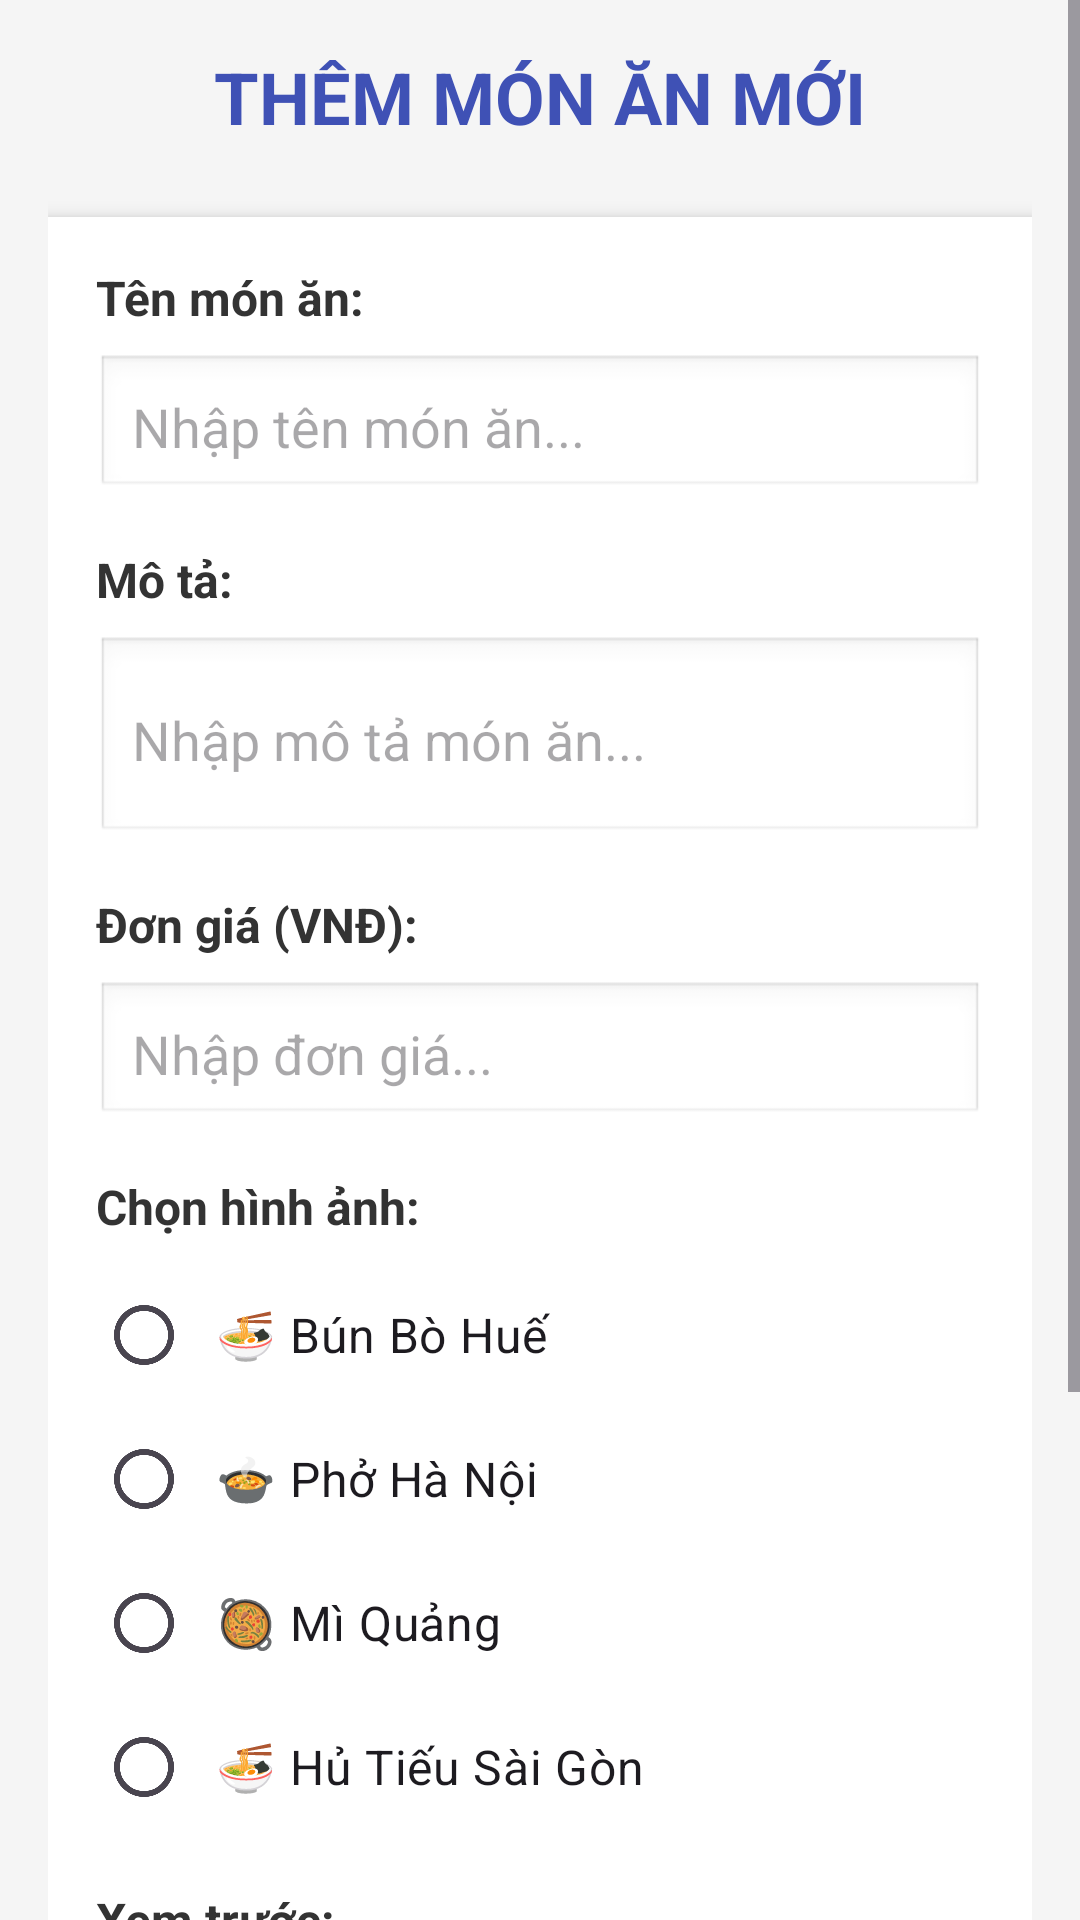

Write the Android layout XML for this screen, with the resource values it uses.
<!-- AndroidManifest.xml: application theme Theme.Testlab -->
<!-- res/layout/activity_add_edit_food.xml -->
<?xml version="1.0" encoding="utf-8"?>
<ScrollView xmlns:android="http://schemas.android.com/apk/res/android"
    xmlns:tools="http://schemas.android.com/tools"
    android:layout_width="match_parent"
    android:layout_height="match_parent"
    android:background="#F5F5F5"
    tools:context=".AddEditFoodActivity">

    <LinearLayout
        android:layout_width="match_parent"
        android:layout_height="wrap_content"
        android:orientation="vertical"
        android:padding="16dp">

        
        <TextView
            android:id="@+id/tvTitle"
            android:layout_width="match_parent"
            android:layout_height="wrap_content"
            android:text="THÊM MÓN ĂN MỚI"
            android:textColor="#3F51B5"
            android:textSize="24sp"
            android:textStyle="bold"
            android:gravity="center"
            android:layout_marginBottom="24dp" />

        
        <LinearLayout
            android:layout_width="match_parent"
            android:layout_height="wrap_content"
            android:orientation="vertical"
            android:background="#FFFFFF"
            android:padding="16dp"
            android:elevation="4dp">

            
            <TextView
                android:layout_width="match_parent"
                android:layout_height="wrap_content"
                android:text="Tên món ăn:"
                android:textColor="#333333"
                android:textSize="16sp"
                android:textStyle="bold" />

            <EditText
                android:id="@+id/edtFoodName"
                android:layout_width="match_parent"
                android:layout_height="wrap_content"
                android:hint="Nhập tên món ăn..."
                android:inputType="text"
                android:padding="12dp"
                android:background="@android:drawable/edit_text"
                android:layout_marginTop="8dp"
                android:layout_marginBottom="16dp" />

            
            <TextView
                android:layout_width="match_parent"
                android:layout_height="wrap_content"
                android:text="Mô tả:"
                android:textColor="#333333"
                android:textSize="16sp"
                android:textStyle="bold" />

            <EditText
                android:id="@+id/edtFoodDescription"
                android:layout_width="match_parent"
                android:layout_height="wrap_content"
                android:hint="Nhập mô tả món ăn..."
                android:inputType="textMultiLine"
                android:minLines="2"
                android:padding="12dp"
                android:background="@android:drawable/edit_text"
                android:layout_marginTop="8dp"
                android:layout_marginBottom="16dp" />

            
            <TextView
                android:layout_width="match_parent"
                android:layout_height="wrap_content"
                android:text="Đơn giá (VNĐ):"
                android:textColor="#333333"
                android:textSize="16sp"
                android:textStyle="bold" />

            <EditText
                android:id="@+id/edtFoodPrice"
                android:layout_width="match_parent"
                android:layout_height="wrap_content"
                android:hint="Nhập đơn giá..."
                android:inputType="number"
                android:padding="12dp"
                android:background="@android:drawable/edit_text"
                android:layout_marginTop="8dp"
                android:layout_marginBottom="16dp" />

            
            <TextView
                android:layout_width="match_parent"
                android:layout_height="wrap_content"
                android:text="Chọn hình ảnh:"
                android:textColor="#333333"
                android:textSize="16sp"
                android:textStyle="bold" />

            <RadioGroup
                android:id="@+id/radioGroupImage"
                android:layout_width="match_parent"
                android:layout_height="wrap_content"
                android:orientation="vertical"
                android:layout_marginTop="8dp">

                <RadioButton
                    android:id="@+id/rbBunBo"
                    android:layout_width="match_parent"
                    android:layout_height="wrap_content"
                    android:text="🍜 Bún Bò Huế"
                    android:textSize="16sp"
                    android:padding="8dp" />

                <RadioButton
                    android:id="@+id/rbPho"
                    android:layout_width="match_parent"
                    android:layout_height="wrap_content"
                    android:text="🍲 Phở Hà Nội"
                    android:textSize="16sp"
                    android:padding="8dp" />

                <RadioButton
                    android:id="@+id/rbMiQuang"
                    android:layout_width="match_parent"
                    android:layout_height="wrap_content"
                    android:text="🥘 Mì Quảng"
                    android:textSize="16sp"
                    android:padding="8dp" />

                <RadioButton
                    android:id="@+id/rbHuTieu"
                    android:layout_width="match_parent"
                    android:layout_height="wrap_content"
                    android:text="🍜 Hủ Tiếu Sài Gòn"
                    android:textSize="16sp"
                    android:padding="8dp" />

            </RadioGroup>

            
            <TextView
                android:layout_width="match_parent"
                android:layout_height="wrap_content"
                android:text="Xem trước:"
                android:textColor="#333333"
                android:textSize="16sp"
                android:textStyle="bold"
                android:layout_marginTop="16dp" />

            <ImageView
                android:id="@+id/imgPreview"
                android:layout_width="120dp"
                android:layout_height="120dp"
                android:layout_gravity="center"
                android:scaleType="centerCrop"
                android:src="@drawable/ic_bun_bo"
                android:layout_marginTop="8dp"
                android:contentDescription="Xem trước hình ảnh" />

        </LinearLayout>

        
        <LinearLayout
            android:layout_width="match_parent"
            android:layout_height="wrap_content"
            android:orientation="horizontal"
            android:layout_marginTop="24dp">

            <Button
                android:id="@+id/btnSave"
                android:layout_width="0dp"
                android:layout_height="wrap_content"
                android:layout_weight="1"
                android:text="LƯU"
                android:textStyle="bold"
                android:background="#4CAF50"
                android:textColor="#FFFFFF"
                android:padding="14dp"
                android:layout_marginEnd="8dp" />

            <Button
                android:id="@+id/btnCancel"
                android:layout_width="0dp"
                android:layout_height="wrap_content"
                android:layout_weight="1"
                android:text="HỦY"
                android:textStyle="bold"
                android:background="#F44336"
                android:textColor="#FFFFFF"
                android:padding="14dp"
                android:layout_marginStart="8dp" />

        </LinearLayout>

    </LinearLayout>

</ScrollView>
<!-- resources referenced by this layout -->
<resources>
  <!-- drawable ic_bun_bo (drawable) -->
  <?xml version="1.0" encoding="utf-8"?>
  <vector xmlns:android="http://schemas.android.com/apk/res/android"
      android:width="80dp"
      android:height="80dp"
      android:viewportWidth="100"
      android:viewportHeight="100">
      
      
      <path
          android:fillColor="#E53935"
          android:pathData="M50,50m-48,0a48,48 0,1 1,96 0a48,48 0,1 1,-96 0"/>
      
      
      <path
          android:fillColor="#FFFFFF"
          android:pathData="M20,40 Q20,30 50,30 Q80,30 80,40 L80,65 Q80,75 50,75 Q20,75 20,65 Z"/>
      
      
      <path
          android:fillColor="#FF7043"
          android:pathData="M25,42 Q25,38 50,38 Q75,38 75,42 L75,55 Q75,60 50,60 Q25,60 25,55 Z"/>
      
      
      <path
          android:fillColor="#8D6E63"
          android:pathData="M35,45 L45,45 L45,52 L35,52 Z"/>
      
      <path
          android:fillColor="#8D6E63"
          android:pathData="M55,47 L65,47 L65,54 L55,54 Z"/>
      
      
      <path
          android:fillColor="#4CAF50"
          android:pathData="M40,43 L42,38 L44,43 Z"/>
      
      <path
          android:fillColor="#4CAF50"
          android:pathData="M56,42 L58,37 L60,42 Z"/>
  
  </vector>
  <style name="Theme.Testlab" parent="Base.Theme.Testlab" />
  <style name="Base.Theme.Testlab" parent="Theme.Material3.DayNight.NoActionBar">
          
          
      </style>
</resources>
